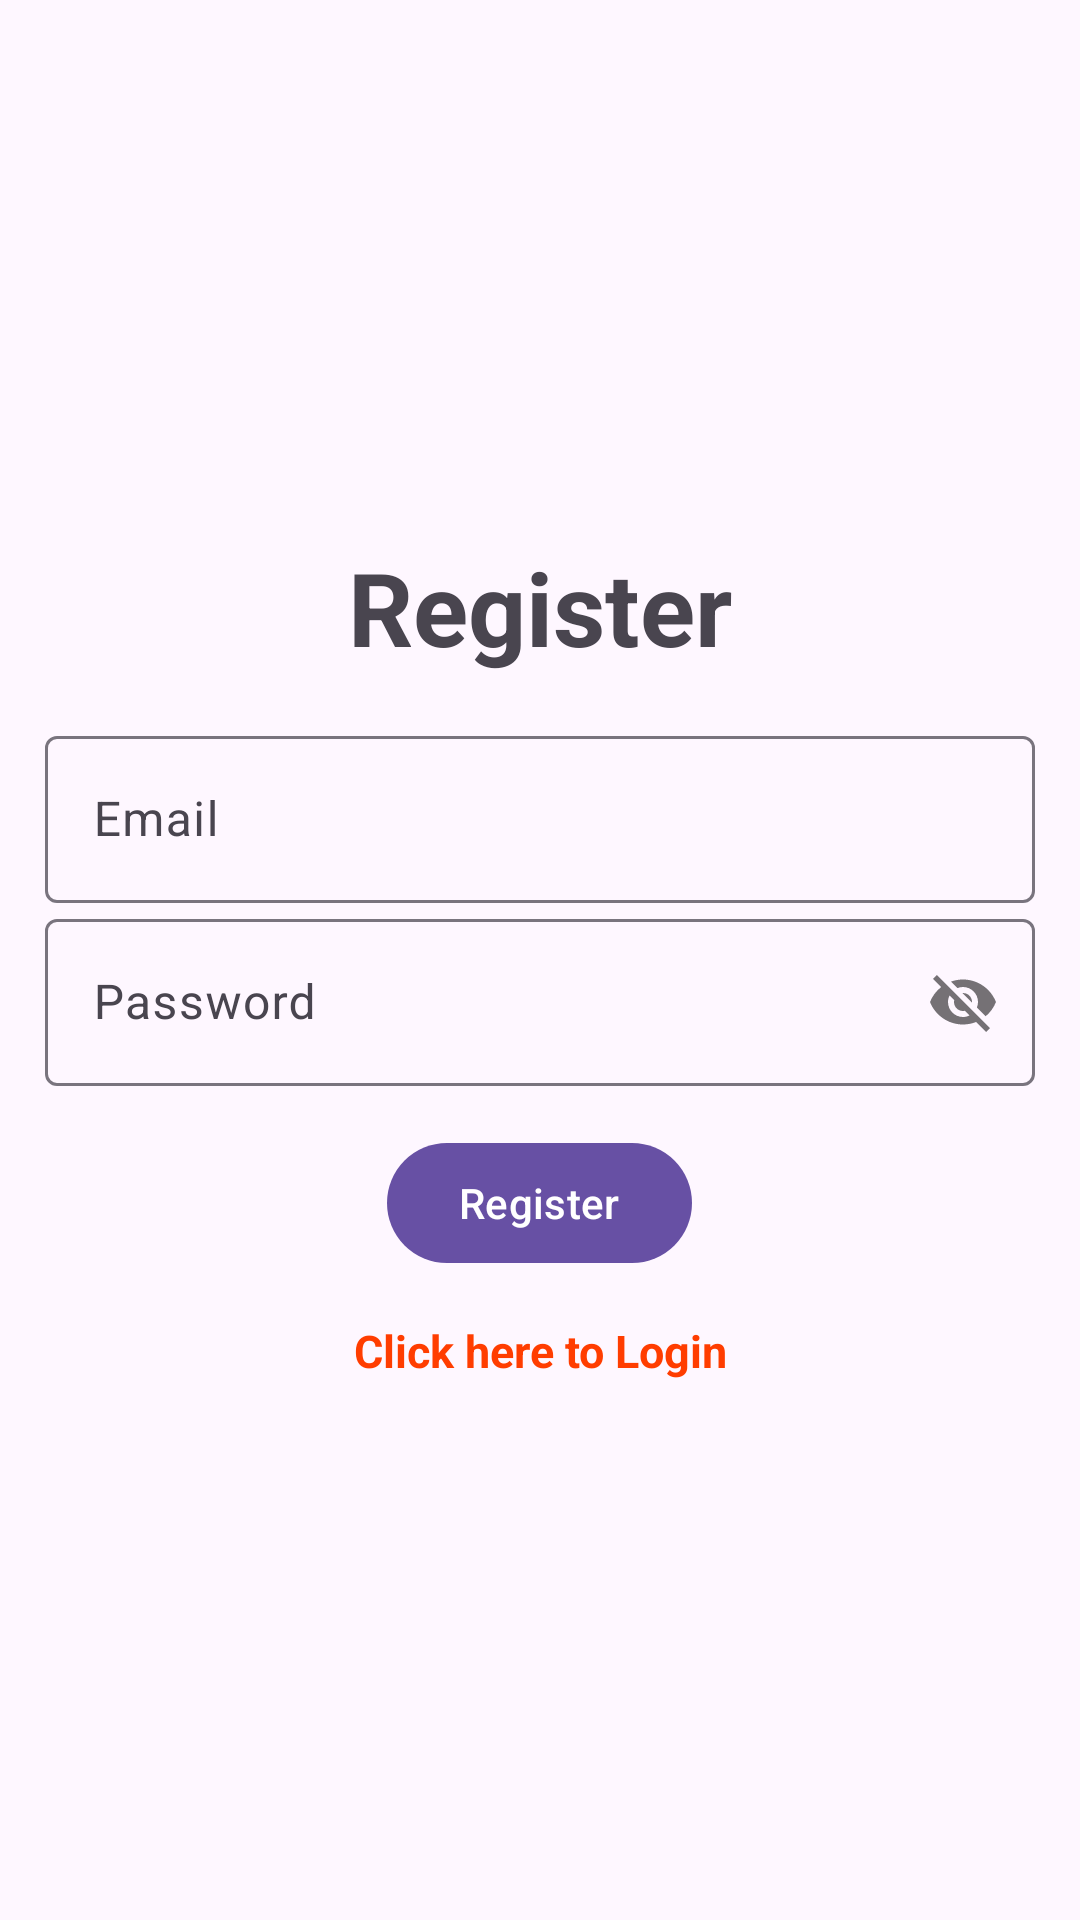

Android layout source for this screen:
<!-- AndroidManifest.xml: application theme Base.Theme.NotesApp -->
<!-- res/layout/activity_register.xml -->
<?xml version="1.0" encoding="utf-8"?>
<LinearLayout xmlns:android="http://schemas.android.com/apk/res/android"
    xmlns:app="http://schemas.android.com/apk/res-auto"
    xmlns:tools="http://schemas.android.com/tools"
    android:layout_width="match_parent"
    android:layout_height="match_parent"
    android:gravity="center"
    android:orientation="vertical"
    android:padding="15dp"
    tools:context=".Register">

    <TextView
        android:layout_width="match_parent"
        android:layout_height="wrap_content"
        android:layout_marginBottom="15dp"
        android:gravity="center"
        android:text="@string/register"
        android:textSize="34sp"
        android:textStyle="bold" />


    <com.google.android.material.textfield.TextInputLayout
        android:layout_width="match_parent"
        android:layout_height="wrap_content">

        <com.google.android.material.textfield.TextInputEditText
            android:id="@+id/edtemail"
            android:layout_width="match_parent"
            android:layout_height="wrap_content"
            android:hint="@string/email" />
    </com.google.android.material.textfield.TextInputLayout>

    <com.google.android.material.textfield.TextInputLayout
        android:layout_width="match_parent"
        android:layout_height="wrap_content"
        app:passwordToggleEnabled="true">

        <com.google.android.material.textfield.TextInputEditText
            android:id="@+id/edtpassword"
            android:layout_width="match_parent"
            android:layout_height="wrap_content"
            android:hint="@string/password" />
    </com.google.android.material.textfield.TextInputLayout>

    <ProgressBar
        android:id="@+id/progressbar"
        android:layout_width="wrap_content"
        android:layout_height="wrap_content"
        android:visibility="gone" />

    <Button
        android:id="@+id/btnregister"
        android:layout_width="wrap_content"
        android:layout_height="wrap_content"
        android:layout_marginTop="15dp"
        android:text="@string/register" />

    <TextView
        android:layout_width="match_parent"
        android:layout_height="wrap_content"
        android:layout_marginTop="15dp"
        android:gravity="center"
        android:text="@string/click_here_to_login"
        android:textColor="#FF3D00"
        android:textSize="15sp"
        android:id="@+id/loginow"
        android:textStyle="bold" />


</LinearLayout>
<!-- resources referenced by this layout -->
<resources>
  <string name="click_here_to_login">Click here to Login</string>
  <string name="email">Email</string>
  <string name="password">Password</string>
  <string name="register">Register</string>
  <style name="Base.Theme.NotesApp" parent="Theme.Material3.DayNight.NoActionBar">
          
          
      </style>
</resources>
